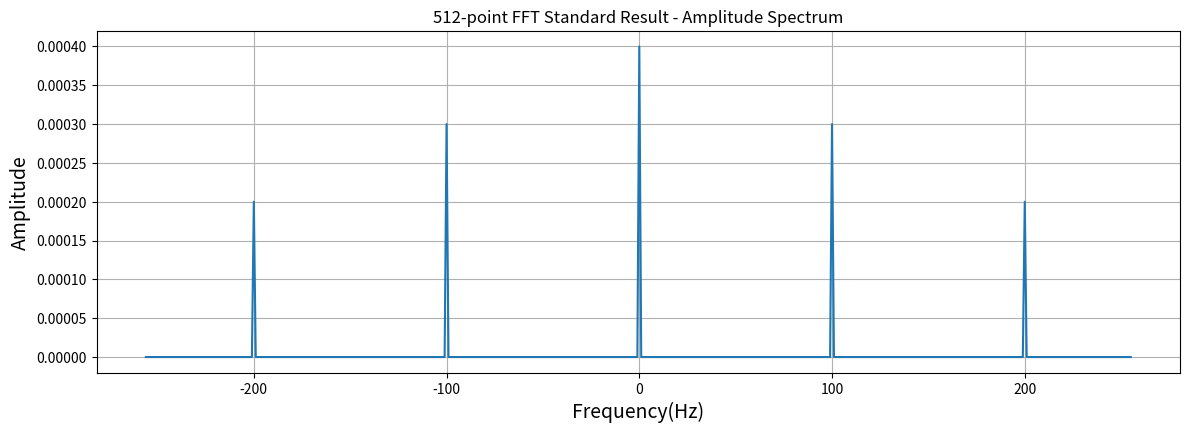

The script that saved this image:
import numpy as np
import matplotlib.pyplot as plt
from matplotlib import rcParams

# 设置中文字体支持
# rcParams['font.sans-serif'] = ['SimHei', 'DejaVu Sans']  # 用来正常显示中文标签
# rcParams['axes.unicode_minus'] = False  # 用来正常显示负号

def unsigned2signed(data, bits):
    """将无符号数转换为有符号数"""
    data = np.array(data)
    sign_bit = 2**(bits-1)
    return np.where(data >= sign_bit, data - 2**bits, data)

# 产生时域下的采样信号
Fs = 512            # 采样频率                   
T = 1/Fs            # 采样周期       
L = 512             # 信号长度
t = np.arange(0, L) * T        # 时间向量
X_re = 0.0004 + 0.0003*np.sin(2*np.pi*100*t) + 0.0002*np.sin(2*np.pi*200*t)     # 实信号
X_im = np.zeros(L)
S = X_re + 1j*X_im  # 复信号

# 将采样信号输出至文件，供电路仿真时使用
X_re_16bit = np.floor(X_re * (2**15)).astype(np.int16)  # Q15 格式，表示的范围是：-1<X<0.9999695 
X_im_16bit = np.floor(X_im * (2**15)).astype(np.int16)

# 系统级验证使用C数组灌入数据
with open("fft512_input.txt", 'w') as fd_fft_input:
    fd_fft_input.write('const unsigned int fft_input[512] = {\n')
    
    for i in range(L-1):
        # 将int16转换为uint16表示
        re_uint16 = X_re_16bit[i].view(np.uint16)
        im_uint16 = X_im_16bit[i].view(np.uint16)
        fd_fft_input.write(f'0x{re_uint16:04x}{im_uint16:04x},\r\n')
    
    # 最后一个元素不加逗号
    re_uint16 = X_re_16bit[L-1].view(np.uint16)
    im_uint16 = X_im_16bit[L-1].view(np.uint16)
    fd_fft_input.write(f'0x{re_uint16:04x}{im_uint16:04x}\r\n')
    fd_fft_input.write('};\n')

# 对时域的采样信号进行快速傅里叶变换，画出幅值谱，作为标准结果
X_fft = np.fft.fft(S, L)          # 快速傅里叶变换
X_fft_zero = np.fft.fftshift(X_fft)      # 移动至原点中心对称
fshift = np.arange(-L//2, L//2) * (Fs/L)    # 零中心的频率向量
Amplitude = np.abs(X_fft_zero) * 2 / L    
Amplitude[L//2] = Amplitude[L//2] / 2  # 零中心的幅值谱

plt.figure(1, figsize=(12, 8))
plt.subplot(2, 1, 1)
plt.plot(fshift, Amplitude)
plt.xlabel('Frequency(Hz)', fontsize=14)
plt.ylabel('Amplitude', fontsize=14)
plt.title('512-point FFT Standard Result - Amplitude Spectrum')
plt.grid(True)

# fft结果比较
try:
    # 读取实部数据
    with open('fft512_output_re.txt', 'r') as f1:
        y_re_fft_hex = f1.read().split()
        y_re_fft = [int(x, 16) for x in y_re_fft_hex if x]  # 16进制转换
    
    # 读取虚部数据
    with open('fft512_output_im.txt', 'r') as f2:
        y_im_fft_hex = f2.read().split()
        y_im_fft = [int(x, 16) for x in y_im_fft_hex if x]  # 16进制转换
    
    # 转换为有符号数
    y_re_fft_signed = unsigned2signed(y_re_fft, 16) / (2**15)
    y_im_fft_signed = unsigned2signed(y_im_fft, 16) / (2**15)
    my_fft = y_re_fft_signed + 1j * y_im_fft_signed
    my_fft_zero = np.fft.fftshift(my_fft)      # 移动至原点中心对称
    my_Amplitude = np.abs(my_fft_zero) * 2 / L    
    my_Amplitude[L//2] = my_Amplitude[L//2] / 2  # 零中心的幅值谱
    
    plt.subplot(2, 1, 2)
    plt.plot(fshift, my_Amplitude)
    plt.xlabel('Frequency(Hz)', fontsize=14)
    plt.ylabel('Amplitude', fontsize=14)
    plt.title('512-point FFT Circuit Simulation Result - Amplitude Spectrum')
    plt.grid(True)
    
    # 计算均值误差
    error_mean = np.mean(np.abs(my_Amplitude - Amplitude))
    print(f"平均误差: {error_mean}")
    
except FileNotFoundError as e:
    print(f"文件未找到: {e}")
    print("请确保 'fft512_output_re.txt' 和 'fft512_output_im.txt' 文件存在于当前目录")

plt.tight_layout()
plt.show()

print("信号参数:")
print(f"采样频率: {Fs} Hz")
print(f"采样周期: {T} s")
print(f"信号长度: {L} 点")
print("已生成 fft512_input.txt 文件，包含C数组格式的输入数据")
